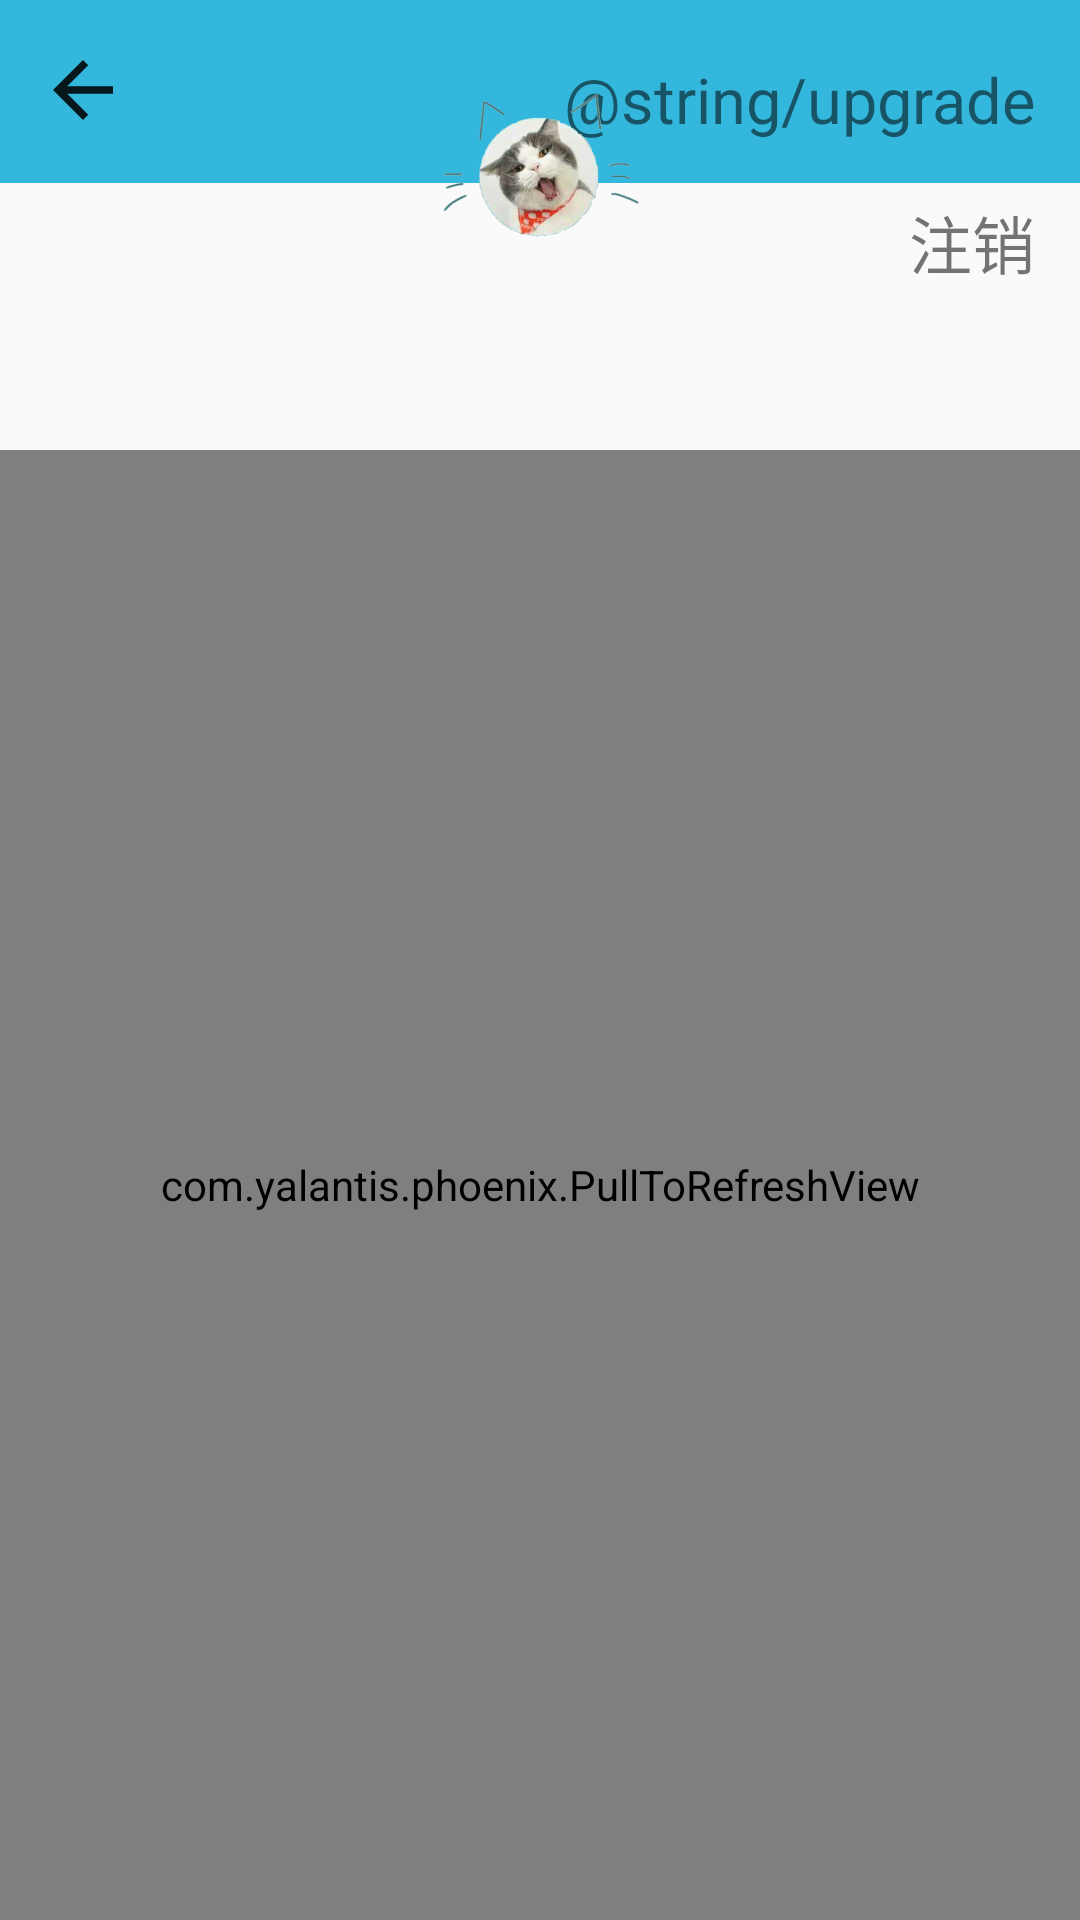

Layout XML and referenced resources for this Android screen:
<!-- AndroidManifest.xml: application theme AppThemeNo -->
<!-- res/layout/activity_admin_info.xml -->
<?xml version="1.0" encoding="utf-8"?>
<android.support.design.widget.CollapsingToolbarLayout xmlns:android="http://schemas.android.com/apk/res/android"
    xmlns:app="http://schemas.android.com/apk/res-auto"
    xmlns:tools="http://schemas.android.com/tools"
    android:layout_width="match_parent"
    android:layout_height="match_parent"
    android:fitsSystemWindows="true"
    tools:context="com.twinkle.train.AdminInfoActivity">

    <android.support.v7.widget.Toolbar
        android:id="@+id/toolbar2"
        android:layout_width="match_parent"
        android:layout_height="61dp"
        android:background="?attr/colorPrimary"
        android:minHeight="?attr/actionBarSize"
        android:theme="?attr/actionBarTheme"
        />

    <ImageView
        android:id="@+id/ivw_info_fsh"
        android:layout_width="45dp"
        android:layout_marginLeft="5dp"
        android:layout_height="30dp"
        android:layout_marginTop="15dp"
        app:srcCompat="?attr/homeAsUpIndicator"
        />

    <TextView
        android:id="@+id/tvw_info_ok"
        android:layout_width="wrap_content"
        android:layout_gravity="right"
        android:layout_marginRight="15dp"
        android:layout_marginTop="19dp"
        android:textSize="21sp"
        android:layout_height="wrap_content"
        android:text="@string/upgrade"
        />

    <TextView
        android:id="@+id/tvw_info_quit"
        android:layout_width="wrap_content"
        android:layout_height="wrap_content"
        android:layout_gravity="right"
        android:layout_marginRight="15dp"
        android:layout_marginTop="65dp"
        android:text="@string/login_out"
        android:textSize="21sp" />

    <ImageView
        android:id="@+id/ivw_info_pic"
        android:layout_width="75dp"
        android:layout_height="75dp"
        android:layout_gravity="center|top"
        android:layout_marginTop="20dp"
        android:layout_weight="1"
        app:srcCompat="@drawable/pic" />

    <com.yalantis.phoenix.PullToRefreshView
        android:id="@+id/ptr_info"
        android:layout_width="match_parent"
        android:layout_height="match_parent"
        android:layout_marginTop="150dp">

    <ListView
        android:id="@+id/lvw_info"
        android:layout_width="match_parent"
        android:layout_marginLeft="10dp"
        android:layout_marginRight="10dp"
        android:layout_height="match_parent"
        android:layout_marginTop="150dp" />
    </com.yalantis.phoenix.PullToRefreshView>

</android.support.design.widget.CollapsingToolbarLayout>
<!-- resources referenced by this layout -->
<resources>
  <!-- drawable pic: png bitmap (drawable, 71762 bytes) -->
  <string name="login_out">注销</string>
  <style name="AppThemeNo" parent="Theme.AppCompat.Light.NoActionBar">
          
          <item name="colorPrimary">@color/colorPrimary</item>
          <item name="colorPrimaryDark">@color/colorPrimaryDark</item>
          <item name="colorAccent">@color/colorAccent</item>
      </style>
  <color name="colorPrimary">#34b7dc</color>
  <color name="colorPrimaryDark">#57b6f1</color>
  <color name="colorAccent">#299ade</color>
</resources>
